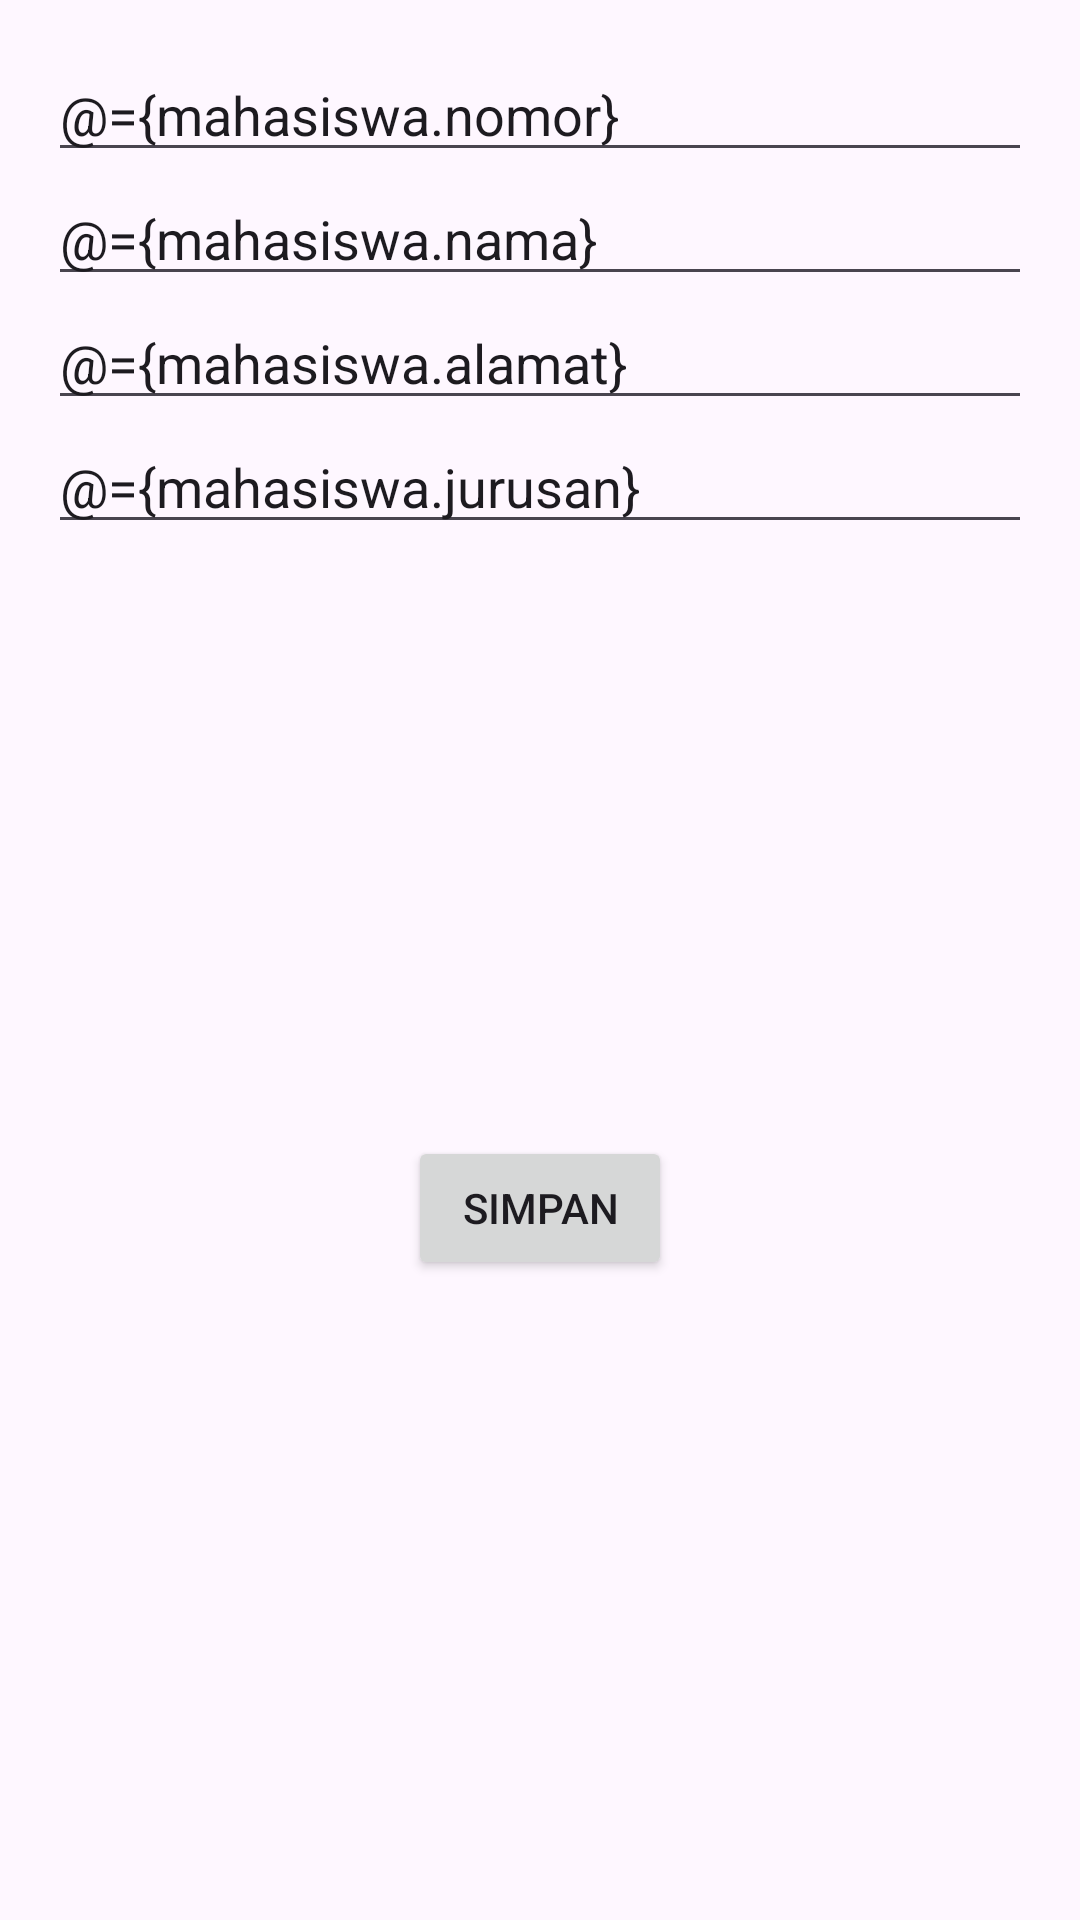

Android layout source for this screen:
<!-- AndroidManifest.xml: application theme Theme.KampuskuApp -->
<!-- res/layout/activity_update_mahasiswa.xml -->
<?xml version="1.0" encoding="utf-8"?>
<layout xmlns:android="http://schemas.android.com/apk/res/android"
    xmlns:app="http://schemas.android.com/apk/res-auto"
    xmlns:tools="http://schemas.android.com/tools">

    <data>
        <variable
            name="mahasiswa"
            type="com.example.kampuskuapp.model.Mahasiswa" />
    </data>

    <androidx.constraintlayout.widget.ConstraintLayout
        android:layout_width="match_parent"
        android:layout_height="match_parent"
        android:padding="16dp"
        tools:context=".UpdateMahasiswaActivity">

        <EditText
            android:id="@+id/et_nim"
            android:layout_width="0dp"
            android:layout_height="wrap_content"
            android:hint="Nomor Induk Mahasiswa"
            android:text="@={mahasiswa.nomor}"
            android:inputType="text"
            app:layout_constraintTop_toTopOf="parent"
            app:layout_constraintStart_toStartOf="parent"
            app:layout_constraintEnd_toEndOf="parent"
            app:layout_constraintHorizontal_bias="0.0" />

        <EditText
            android:id="@+id/et_nama"
            android:layout_width="0dp"
            android:layout_height="wrap_content"
            android:hint="Nama"
            android:text="@={mahasiswa.nama}"
            android:inputType="textPersonName"
            app:layout_constraintTop_toBottomOf="@+id/et_nim"
            app:layout_constraintStart_toStartOf="parent"
            app:layout_constraintEnd_toEndOf="parent"
            app:layout_constraintHorizontal_bias="0.0" />

        <EditText
            android:id="@+id/et_alamat"
            android:layout_width="0dp"
            android:layout_height="wrap_content"
            android:hint="Alamat"
            android:text="@={mahasiswa.alamat}"
            android:inputType="textPostalAddress"
            app:layout_constraintTop_toBottomOf="@+id/et_nama"
            app:layout_constraintStart_toStartOf="parent"
            app:layout_constraintEnd_toEndOf="parent"
            app:layout_constraintHorizontal_bias="0.0" />

        <EditText
            android:id="@+id/et_jurusan"
            android:layout_width="0dp"
            android:layout_height="wrap_content"
            android:hint="Jurusan"
            android:text="@={mahasiswa.jurusan}"
            android:inputType="text"
            app:layout_constraintTop_toBottomOf="@+id/et_alamat"
            app:layout_constraintStart_toStartOf="parent"
            app:layout_constraintEnd_toEndOf="parent"
            app:layout_constraintHorizontal_bias="0.0" />

        <Button
            android:id="@+id/btn_simpan"
            android:layout_width="wrap_content"
            android:layout_height="wrap_content"
            android:text="Simpan"
            app:layout_constraintTop_toBottomOf="@+id/et_jurusan"
            app:layout_constraintStart_toStartOf="parent"
            app:layout_constraintEnd_toEndOf="parent"
            app:layout_constraintBottom_toBottomOf="parent" />

    </androidx.constraintlayout.widget.ConstraintLayout>
</layout>
<!-- resources referenced by this layout -->
<resources>
  <style name="Theme.KampuskuApp" parent="Base.Theme.KampuskuApp" />
  <style name="Base.Theme.KampuskuApp" parent="Theme.Material3.DayNight.NoActionBar">
          
          
      </style>
</resources>
